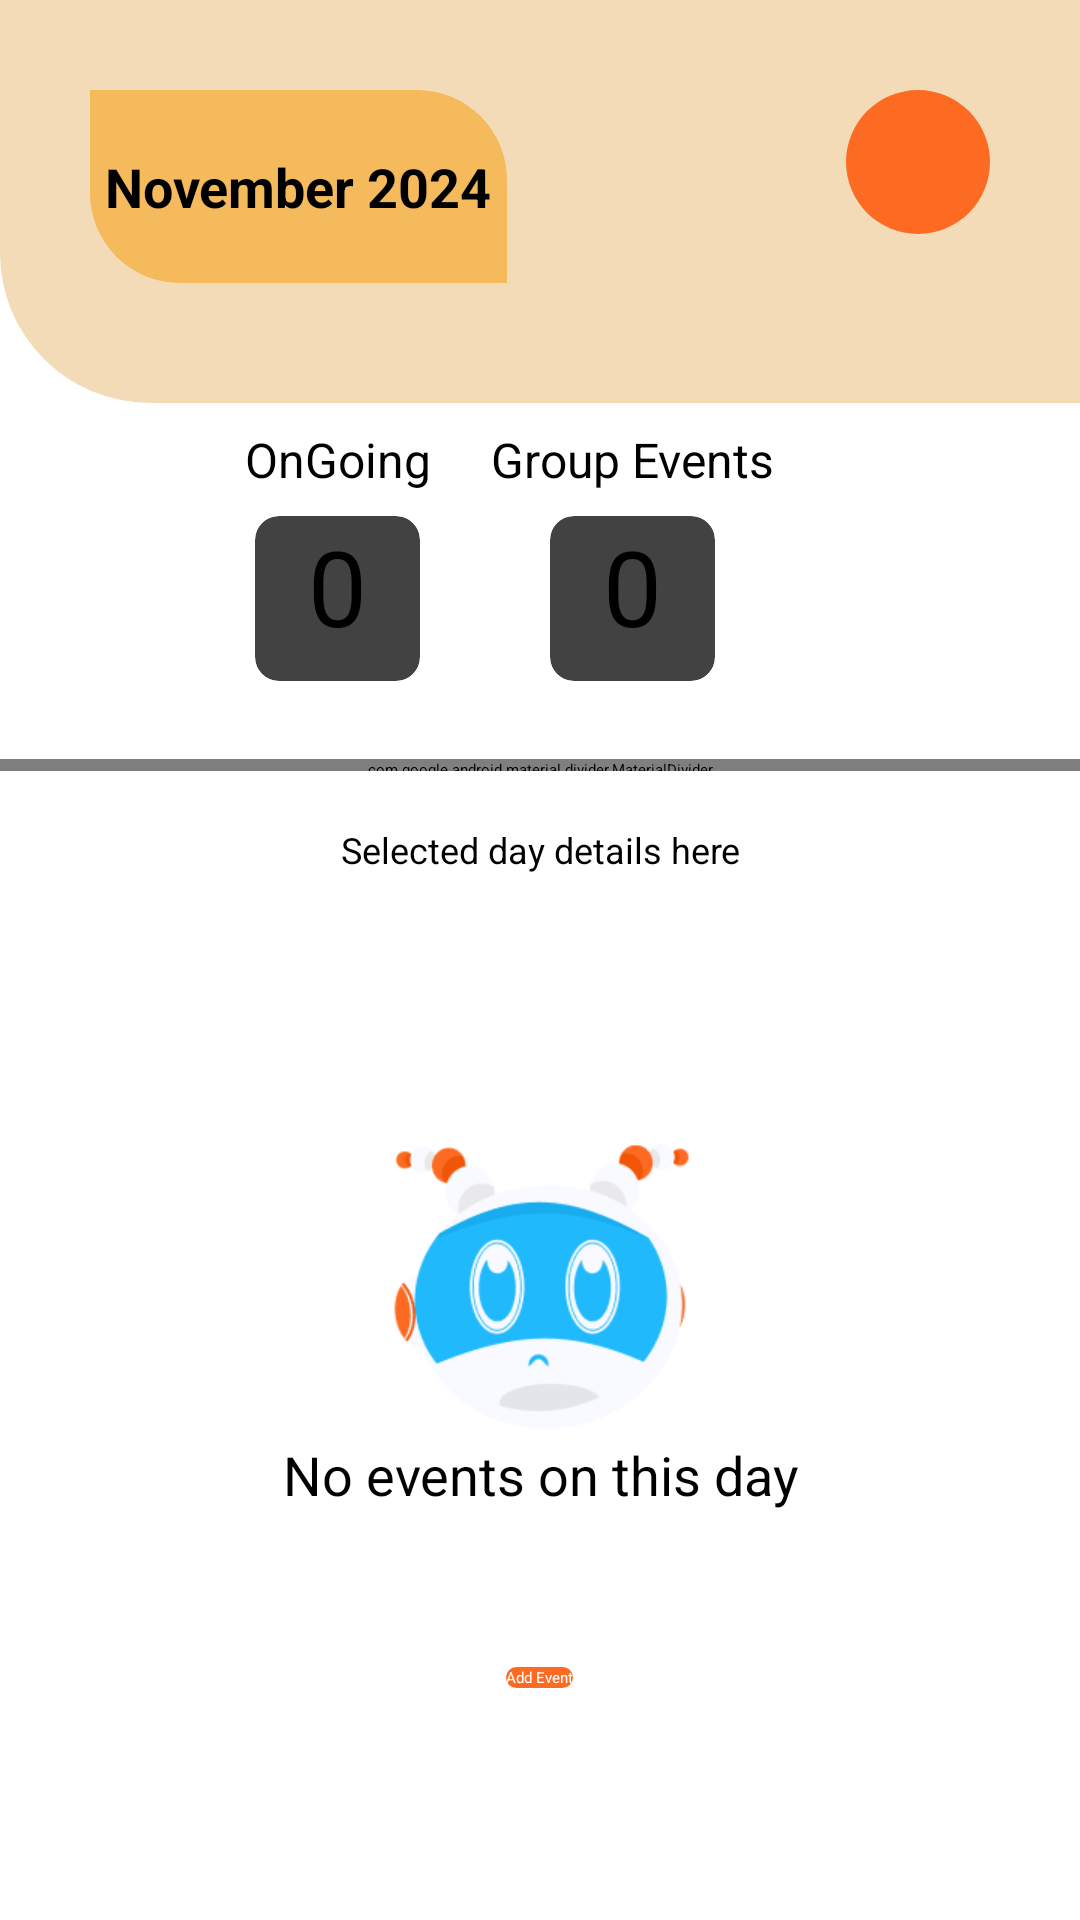

Here is an Android app screen rendered from its layout file. Give the layout XML and the strings, colors and styles it references.
<!-- AndroidManifest.xml: application theme Theme.MyApplication -->
<!-- res/layout/fragment_home.xml -->
<?xml version="1.0" encoding="utf-8"?>
<ScrollView xmlns:android="http://schemas.android.com/apk/res/android"
    android:layout_width="match_parent"
    android:layout_height="match_parent"
    xmlns:app="http://schemas.android.com/apk/res-auto"
    android:orientation="vertical">

    <LinearLayout
        android:layout_width="match_parent"
        android:layout_height="wrap_content"
        android:orientation="vertical">

        <LinearLayout
            android:layout_width="match_parent"
            android:layout_height="wrap_content"
            android:orientation="vertical"
            android:paddingTop="15dp"
            android:background="@drawable/calendar_layout"
            android:padding="12dp">

            <RelativeLayout
                android:layout_width="match_parent"
                android:layout_height="wrap_content"
                android:padding="8dp"
                android:layout_margin="10dp">

                
                <LinearLayout
                    android:padding="5dp"
                    android:layout_width="wrap_content"
                    android:layout_height="wrap_content"
                    android:layout_alignParentStart="true"
                    android:orientation="vertical"
                    android:background="@drawable/custom_btn_layout4"
                    >

                    <TextView
                        android:id="@+id/monthYearTextView"
                        android:layout_width="wrap_content"
                        android:layout_height="wrap_content"
                        android:layout_marginTop="15dp"
                        android:gravity="center"
                        android:text="November 2024"
                        android:textSize="18sp"
                        android:textStyle="bold"
                        android:layout_marginBottom="15dp"/>
                </LinearLayout>

                <LinearLayout
                    android:layout_width="wrap_content"
                    android:layout_height="wrap_content"
                    android:layout_alignParentEnd="true"
                    android:background="@drawable/custom_btn_layout3">

                    <ImageButton
                        android:id="@+id/calendarImageButton"
                        android:layout_width="48dp"
                        android:layout_height="48dp"
                        android:src="@drawable/calendar_icon"
                        android:background="?attr/selectableItemBackgroundBorderless"
                        android:contentDescription="calendar button picker"
                        android:padding="8dp" />
                </LinearLayout>

            </RelativeLayout>

            
            <androidx.recyclerview.widget.RecyclerView
                android:id="@+id/calendarRecyclerView"
                android:layout_width="match_parent"
                android:layout_height="wrap_content"
                android:layout_marginBottom="25dp"
                android:layout_margin="5dp"
                android:clipToPadding="true"
                android:clipChildren="false"
                android:orientation="horizontal" />
        </LinearLayout>

        <LinearLayout
            android:layout_width="match_parent"
            android:layout_height="wrap_content"
            android:orientation="horizontal"
            android:gravity="center"
            android:padding="8dp"
            android:weightSum="1">

            
            <RelativeLayout
                android:id="@+id/linear_card_1"
                android:layout_width="wrap_content"
                android:layout_height="wrap_content"
                android:orientation="vertical"
                android:layout_marginEnd="20dp"
                android:paddingBottom="8dp">

                
                <TextView
                    android:id="@+id/userEventsTextView"
                    android:layout_width="wrap_content"
                    android:layout_height="wrap_content"
                    android:text="OnGoing"
                    android:gravity="center"
                    android:textSize="16sp"
                    android:layout_alignParentTop="true"
                    android:layout_centerHorizontal="true"
                    android:paddingBottom="8dp"/>

                
                <androidx.cardview.widget.CardView
                    android:id="@+id/userEventsCardView"
                    android:layout_width="55dp"
                    android:layout_height="55dp"
                    android:layout_below="@id/userEventsTextView"
                    app:cardElevation="5dp"
                    app:cardCornerRadius="8dp"
                    android:layout_centerHorizontal="true">
                    <TextView
                        android:id="@+id/userEventsCardValue"
                        android:layout_width="match_parent"
                        android:layout_height="match_parent"
                        android:text="0"
                        android:textSize="35sp"
                        android:textAlignment="center"
                        android:layout_gravity="center" />
                </androidx.cardview.widget.CardView>
            </RelativeLayout>

            
            <RelativeLayout
                android:layout_width="wrap_content"
                android:layout_height="wrap_content"
                android:orientation="vertical"
                android:layout_marginEnd="20dp"
                android:paddingBottom="8dp">

                
                <TextView
                    android:id="@+id/userGroupEventsTextView"
                    android:layout_width="wrap_content"
                    android:layout_height="wrap_content"
                    android:text="Group Events"
                    android:gravity="center"
                    android:textSize="16sp"
                    android:layout_alignParentTop="true"
                    android:layout_centerHorizontal="true"
                    android:paddingBottom="8dp"/>

                
                <androidx.cardview.widget.CardView
                    android:id="@+id/userGroupEventsCardView"
                    android:layout_width="55dp"
                    android:layout_height="55dp"
                    android:layout_below="@id/userGroupEventsTextView"
                    app:cardElevation="5dp"
                    app:cardCornerRadius="8dp"
                    android:layout_centerHorizontal="true">
                    <TextView
                        android:layout_width="match_parent"
                        android:layout_height="match_parent"
                        android:text="0"
                        android:textSize="35sp"
                        android:textAlignment="center"
                        android:layout_gravity="center" />
                </androidx.cardview.widget.CardView>

            </RelativeLayout>
        </LinearLayout>

        <com.google.android.material.divider.MaterialDivider
            android:id="@+id/divider4"
            android:layout_width="match_parent"
            android:layout_height="4dp"
            android:layout_marginTop="10dp"
            android:layout_marginBottom="10dp"
            app:dividerColor="#E6E5E5"/>

        <TextView
            android:id="@+id/dayDetailsTextView"
            android:layout_width="match_parent"
            android:layout_height="wrap_content"
            android:text="Selected day details here"
            android:gravity="center"
            android:textSize="12sp"
            android:padding="8dp"
            android:layout_gravity="center_horizontal" />


        <ProgressBar
            android:id="@+id/homeProgressBar"
            android:layout_width="wrap_content"
            android:layout_height="wrap_content"
            android:layout_gravity="center"
            android:visibility="gone"
            android:indeterminate="true"
            android:layout_marginBottom="32dp"/>

        <LinearLayout
            android:layout_width="match_parent"
            android:layout_height="wrap_content"
            android:orientation="vertical"
            android:layout_marginBottom="60dp">

            <androidx.recyclerview.widget.RecyclerView
                android:id="@+id/eventDetailsRecyclerView"
                android:layout_width="match_parent"
                android:layout_height="wrap_content"
                android:clipToPadding="true"
                android:clipChildren="false"
                android:orientation="vertical" />

            
            <LinearLayout
                android:id="@+id/noEventsView"
                android:orientation="vertical"
                android:gravity="center"
                android:layout_width="match_parent"
                android:layout_marginTop="80dp"
                android:layout_marginBottom="20dp"
                android:layout_height="wrap_content"
                android:visibility="visible">

                <ImageView
                    android:layout_width="100dp"
                    android:layout_height="100dp"
                    android:background="@drawable/img_search_page" />

                <TextView
                    android:id="@+id/noEventsMessage"
                    android:text="No events on this day"
                    android:textSize="18sp"
                    android:gravity="center"
                    android:layout_width="wrap_content"
                    android:layout_height="wrap_content"/>
            </LinearLayout>

            <androidx.appcompat.widget.AppCompatButton
                android:id="@+id/addNewEventButton"
                android:text="Add Event"
                android:background="@drawable/rounded_button"
                android:layout_gravity="center"
                android:textColor="@color/white"
                android:layout_width="wrap_content"
                android:layout_marginTop="32dp"
                android:layout_height="wrap_content" />

        </LinearLayout>

    </LinearLayout>

</ScrollView>
<!-- resources referenced by this layout -->
<resources>
  <color name="white">#FFFFFFFF</color>
  
              !-- Light Colors --&gt;
  <!-- drawable calendar_layout (drawable) -->
  <?xml version="1.0" encoding="utf-8"?>
  <shape xmlns:android="http://schemas.android.com/apk/res/android"
      android:shape="rectangle">
      <solid android:color="#F4DBB8"/>
      <corners android:bottomLeftRadius="50dp"/>
  
  </shape>
  <!-- drawable custom_btn_layout3 (drawable) -->
  <?xml version="1.0" encoding="utf-8"?>
  <shape android:shape="rectangle" xmlns:android="http://schemas.android.com/apk/res/android">
      <solid android:color="@color/Orange"/>
      <corners android:radius="30dp"/>
  </shape>
  <!-- drawable custom_btn_layout4 (drawable) -->
  <?xml version="1.0" encoding="utf-8"?>
  <shape android:shape="rectangle" xmlns:android="http://schemas.android.com/apk/res/android">
      <solid android:color="#F4BA5C"/>
      <corners android:topRightRadius="30dp"
          android:bottomLeftRadius="30dp"/>
  </shape>
  <!-- drawable img_search_page: png bitmap (drawable, 8854 bytes) -->
  <!-- drawable rounded_button (drawable) -->
  <shape xmlns:android="http://schemas.android.com/apk/res/android">
      <corners android:radius="20dp"/> 
      <solid android:color="#FD6B22"/> 
  </shape>
  <color name="Orange">#FD6B22</color>
</resources>
